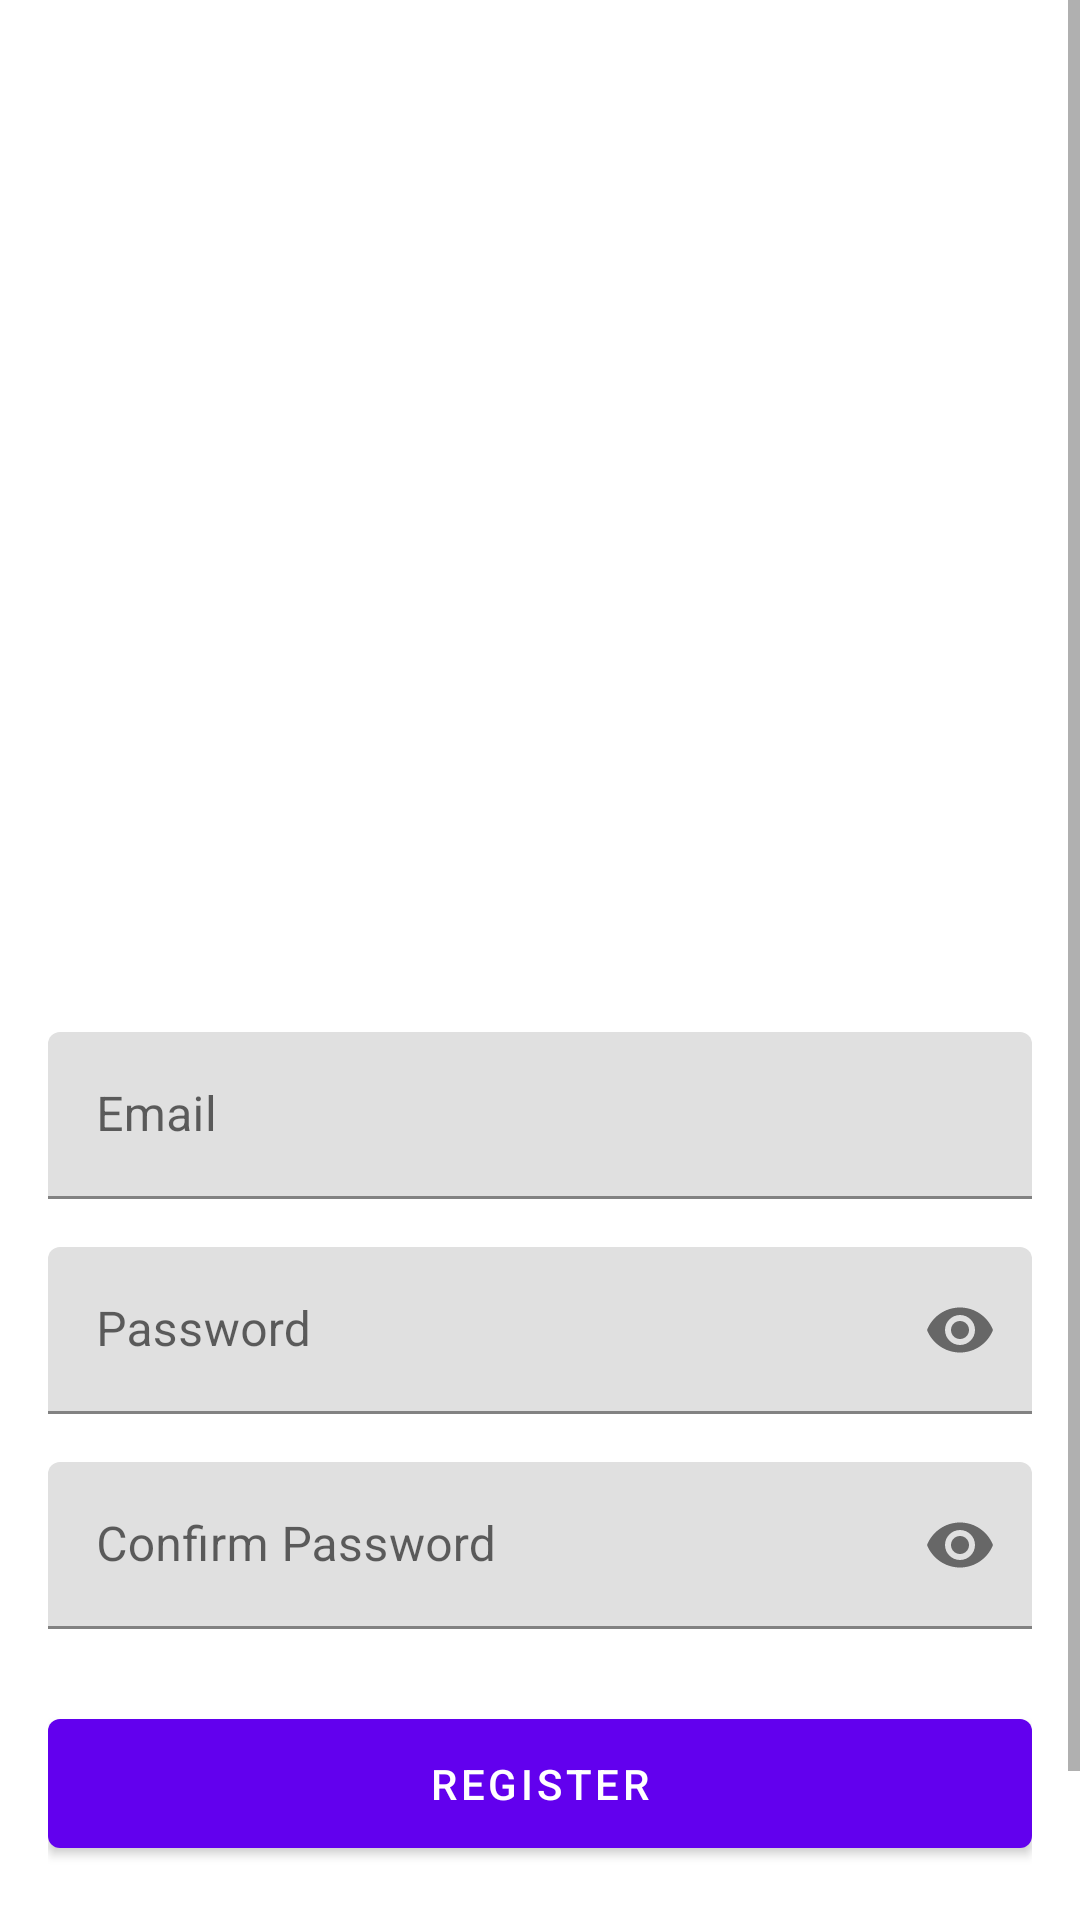

This screen was rendered from an Android layout file. Write that file and the resources it references.
<!-- AndroidManifest.xml: application theme Theme.AppdevNHL -->
<!-- res/layout/activity_register.xml -->
<?xml version="1.0" encoding="utf-8"?>
<ScrollView xmlns:android="http://schemas.android.com/apk/res/android"
    xmlns:app="http://schemas.android.com/apk/res-auto"
    xmlns:tools="http://schemas.android.com/tools"
    android:layout_width="match_parent"
    android:layout_height="match_parent"
    android:fillViewport="true">

    <androidx.constraintlayout.widget.ConstraintLayout
        android:layout_width="match_parent"
        android:layout_height="wrap_content"
        android:padding="16dp"
        android:background="?android:attr/windowBackground"
        tools:context=".login.ui.RegisterActivity">

        <ImageView
            android:id="@+id/imageViewLogo"
            android:layout_width="200dp"
            android:layout_height="200dp"
            android:layout_marginTop="32dp"
            android:contentDescription="@string/app_name"
            app:layout_constraintEnd_toEndOf="parent"
            app:layout_constraintStart_toStartOf="parent"
            app:layout_constraintTop_toTopOf="parent" />

        <ImageView
            android:id="@+id/imageViewArrow"
            android:layout_width="48dp"
            android:layout_height="48dp"
            android:layout_marginTop="16dp"
            android:contentDescription="Arrow"
            app:layout_constraintEnd_toEndOf="parent"
            app:layout_constraintStart_toStartOf="parent"
            app:layout_constraintTop_toBottomOf="@id/imageViewLogo" />

        <com.google.android.material.textfield.TextInputLayout
            android:id="@+id/emailLayout"
            android:layout_width="match_parent"
            android:layout_height="wrap_content"
            android:layout_marginTop="32dp"
            android:hint="Email"
            app:layout_constraintTop_toBottomOf="@id/imageViewArrow">

            <com.google.android.material.textfield.TextInputEditText
                android:id="@+id/emailEditText"
                android:layout_width="match_parent"
                android:layout_height="wrap_content"
                android:inputType="textEmailAddress" />

        </com.google.android.material.textfield.TextInputLayout>

        <com.google.android.material.textfield.TextInputLayout
            android:id="@+id/passwordLayout"
            android:layout_width="match_parent"
            android:layout_height="wrap_content"
            android:layout_marginTop="16dp"
            android:hint="Password"
            app:layout_constraintTop_toBottomOf="@id/emailLayout"
            app:passwordToggleEnabled="true">

            <com.google.android.material.textfield.TextInputEditText
                android:id="@+id/passwordEditText"
                android:layout_width="match_parent"
                android:layout_height="wrap_content"
                android:inputType="textPassword" />

        </com.google.android.material.textfield.TextInputLayout>

        <com.google.android.material.textfield.TextInputLayout
            android:id="@+id/confirmPasswordLayout"
            android:layout_width="match_parent"
            android:layout_height="wrap_content"
            android:layout_marginTop="16dp"
            android:hint="Confirm Password"
            app:layout_constraintTop_toBottomOf="@id/passwordLayout"
            app:passwordToggleEnabled="true">

            <com.google.android.material.textfield.TextInputEditText
                android:id="@+id/confirmPasswordEditText"
                android:layout_width="match_parent"
                android:layout_height="wrap_content"
                android:inputType="textPassword" />

        </com.google.android.material.textfield.TextInputLayout>

        <com.google.android.material.button.MaterialButton
            android:id="@+id/registerButton"
            android:layout_width="match_parent"
            android:layout_height="wrap_content"
            android:layout_marginTop="24dp"
            android:padding="12dp"
            android:text="Register"
            app:layout_constraintTop_toBottomOf="@id/confirmPasswordLayout" />

        <com.google.android.material.button.MaterialButton
            android:id="@+id/backButton"
            style="@style/Widget.MaterialComponents.Button.TextButton"
            android:layout_width="wrap_content"
            android:layout_height="wrap_content"
            android:layout_marginTop="8dp"
            android:text="Back to Login"
            app:layout_constraintEnd_toEndOf="parent"
            app:layout_constraintStart_toStartOf="parent"
            app:layout_constraintTop_toBottomOf="@id/registerButton" />

        <ProgressBar
            android:id="@+id/progressBar"
            android:layout_width="wrap_content"
            android:layout_height="wrap_content"
            android:visibility="gone"
            app:layout_constraintBottom_toBottomOf="parent"
            app:layout_constraintEnd_toEndOf="parent"
            app:layout_constraintStart_toStartOf="parent"
            app:layout_constraintTop_toTopOf="parent" />

    </androidx.constraintlayout.widget.ConstraintLayout>
</ScrollView>
<!-- resources referenced by this layout -->
<resources>
  <string name="app_name">GitGud</string>
  <style name="Theme.AppdevNHL" parent="Theme.MaterialComponents.DayNight.NoActionBar">
          
          <item name="colorPrimary">@color/purple_500</item>
          <item name="colorPrimaryVariant">@color/purple_700</item>
          <item name="colorOnPrimary">@color/white</item>
          
          <item name="colorSecondary">@color/teal_200</item>
          <item name="colorSecondaryVariant">@color/teal_700</item>
          <item name="colorOnSecondary">@color/black</item>
          
          <item name="android:statusBarColor">@android:color/transparent</item>
          <item name="android:navigationBarColor">@android:color/transparent</item>
          <item name="android:windowLightStatusBar">true</item>
          <item name="android:windowLightNavigationBar">true</item>
          <item name="android:enforceNavigationBarContrast">false</item>
          <item name="android:enforceStatusBarContrast">false</item>
          <item name="android:windowLayoutInDisplayCutoutMode">shortEdges</item>
          
      </style>
  <color name="purple_500">#FF6200EE</color>
  <color name="purple_700">#FF3700B3</color>
  <color name="white">#FFFFFFFF</color>
  <color name="teal_200">#FF03DAC5</color>
  <color name="teal_700">#FF018786</color>
  <color name="black">#FF000000</color>
</resources>
